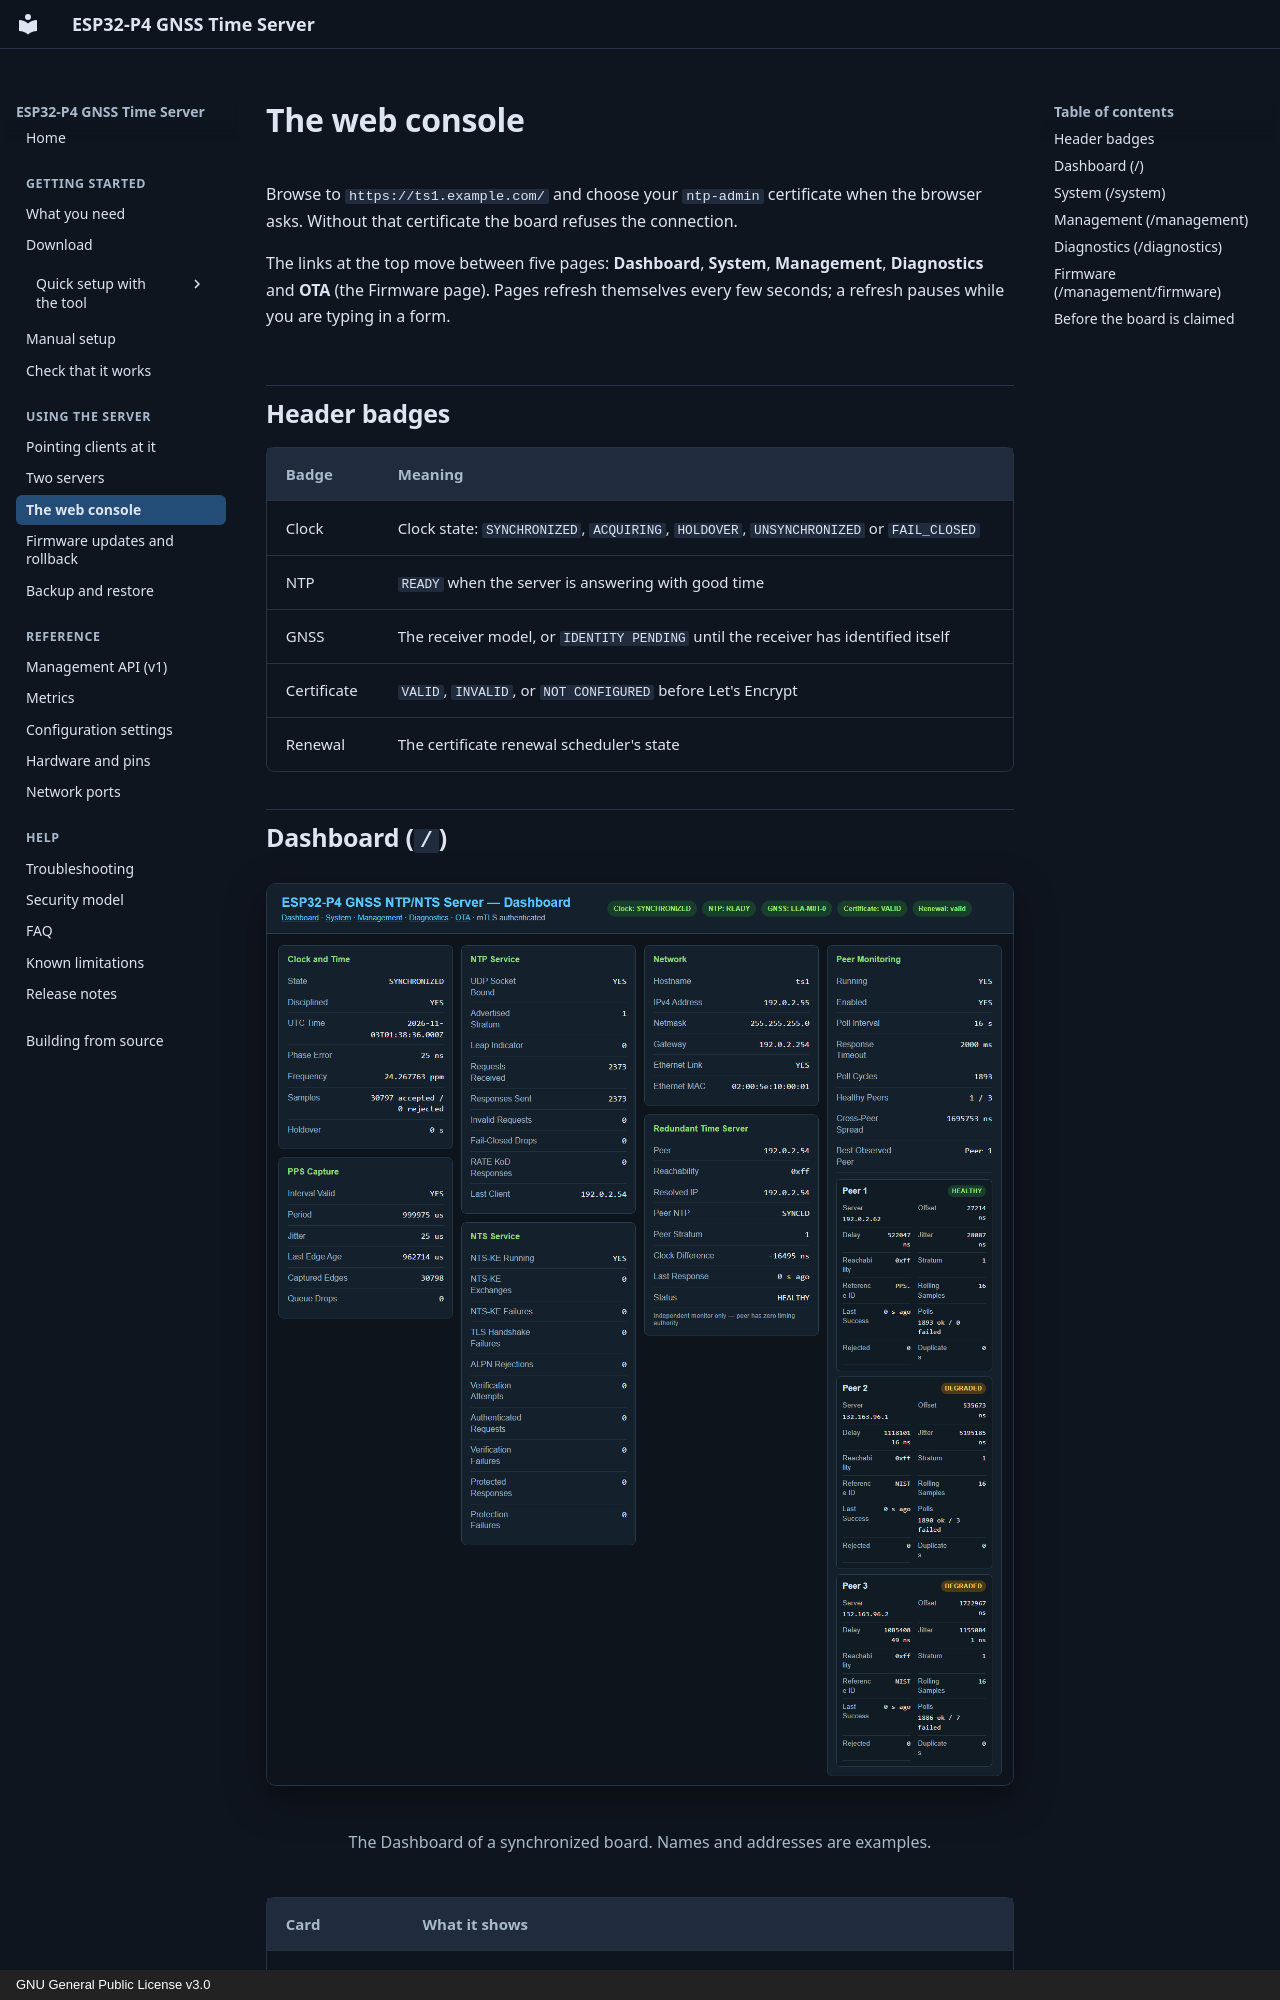

repository: optimusprime-nn/esp32p4_nts_time_server · page: using/web-console/index.html · generator: mkdocs · copyright: GNU General Public License v3.0

# The web console

Browse to `https://ts1.example.com/` and choose your `ntp-admin` certificate when
the browser asks. Without that certificate the board refuses the connection.

The links at the top move between five pages: **Dashboard**, **System**,
**Management**, **Diagnostics** and **OTA** (the Firmware page). Pages refresh
themselves every few seconds; a refresh pauses while you are typing in a form.

## Header badges

| Badge | Meaning |
|---|---|
| Clock | Clock state: `SYNCHRONIZED`, `ACQUIRING`, `HOLDOVER`, `UNSYNCHRONIZED` or `FAIL_CLOSED` |
| NTP | `READY` when the server is answering with good time |
| GNSS | The receiver model, or `IDENTITY PENDING` until the receiver has identified itself |
| Certificate | `VALID`, `INVALID`, or `NOT CONFIGURED` before Let's Encrypt |
| Renewal | The certificate renewal scheduler's state |
